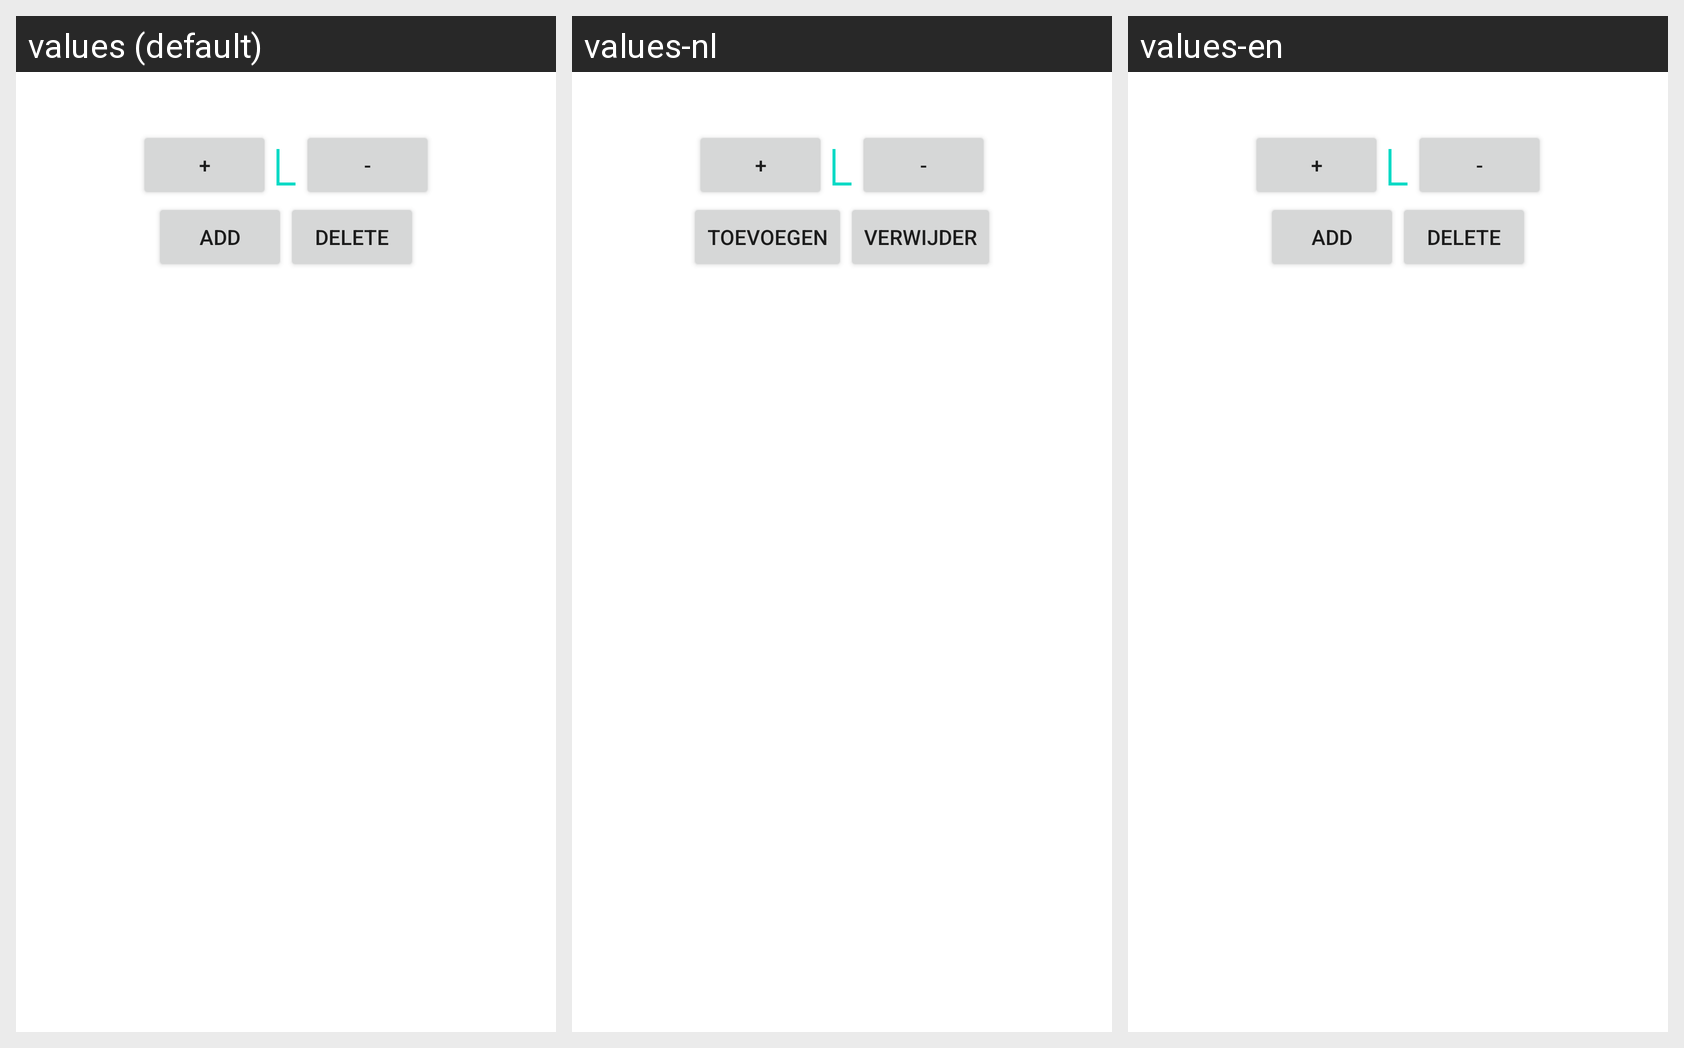

Strings drawn on this Android screen and how each of the app's shown locales translates them:
Android screen res/layout/show_add_glucose.xml rendered under 3 locales, left to right: values (default), values-nl, values-en. Device: Nexus 5 (rendered at 1080×1920; each locale shown at half size, 540×960, under a caption strip naming it); theme Theme.MaterialComponents.DayNight.NoActionBar.
Strings drawn on this screen, with the default value and each locale's value (text and hints the layout hard-codes, and strings that could not be matched under every locale, appear in the picture but are not listed):

btup
  values: +
  values-nl: +  [not translated; the default value is used]
  values-en: +

btdown
  values: -
  values-nl: -  [not translated; the default value is used]
  values-en: -

add
  values: Add
  values-nl: Toevoegen
  values-en: Add

delete
  values: Delete
  values-nl: verwijder
  values-en: Delete
